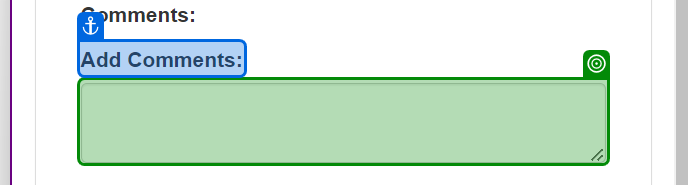
Task: Robotic Enterprise Framework
Workflow: System1_updateworkitem

Step 1: type [In_confirmation] into the text box in window 'ACME System 1' (chrome.exe)

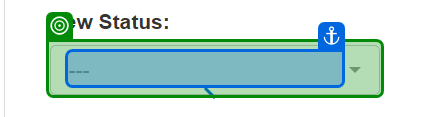
Step 2: select "Completed" in the button in window 'ACME System 1' (chrome.exe)

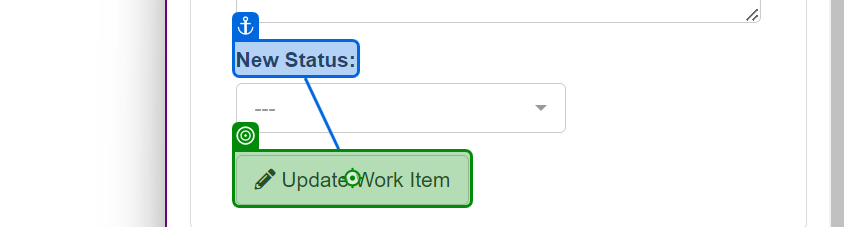
Step 3: click on the button in window 'ACME System 1' (chrome.exe)

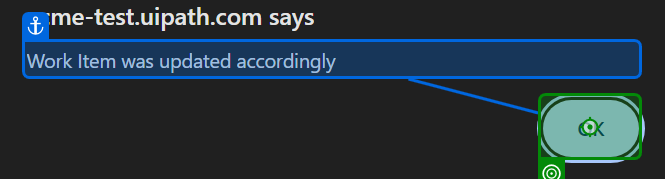
Step 4: click on the push button in window 'ACME System 1 - Google Chrome' (chrome.exe)
